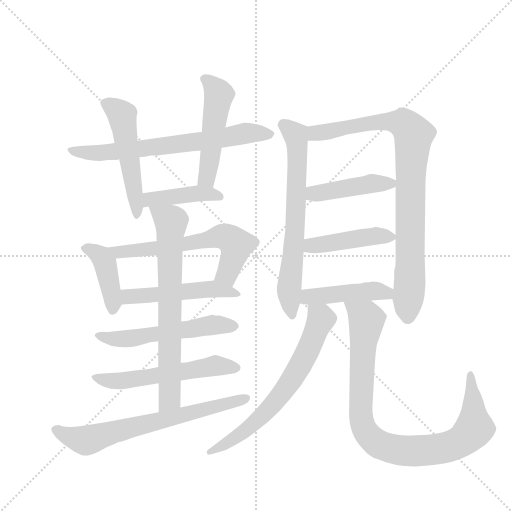
t = 0.00 s
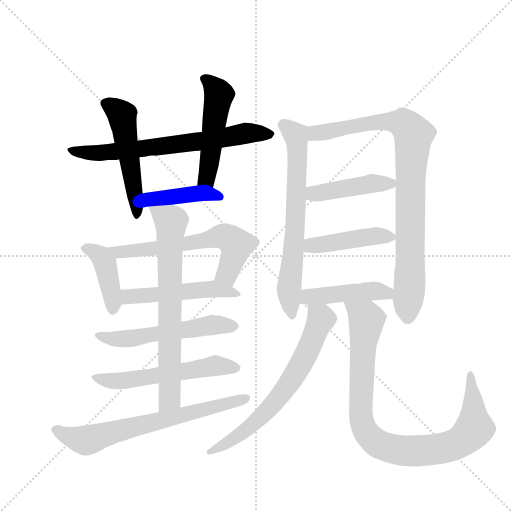
t = 2.65 s
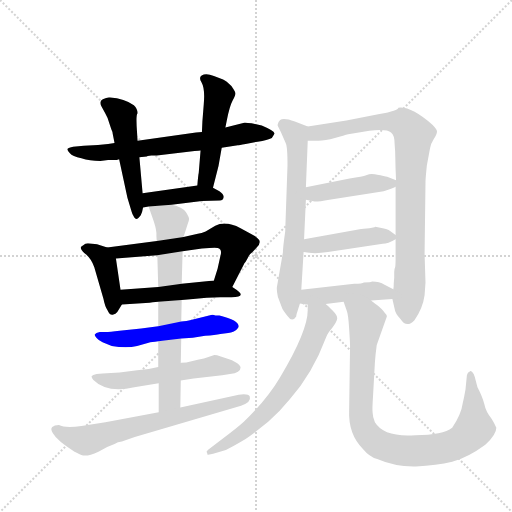
t = 5.30 s
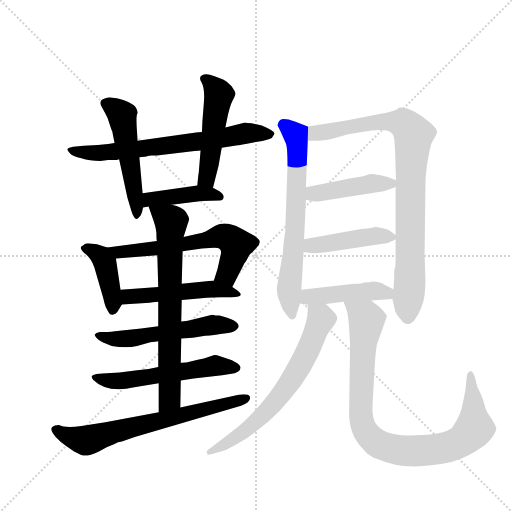
t = 7.94 s
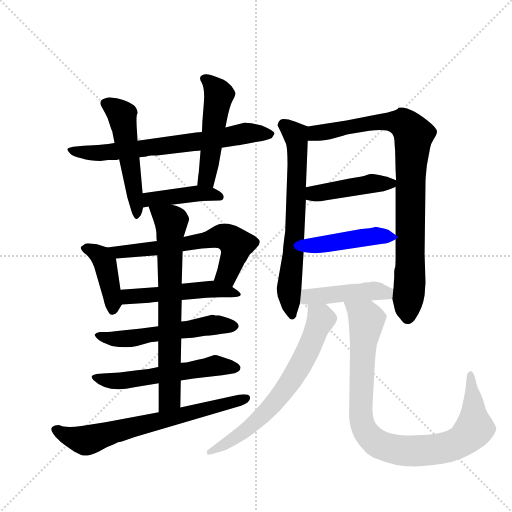
t = 10.59 s
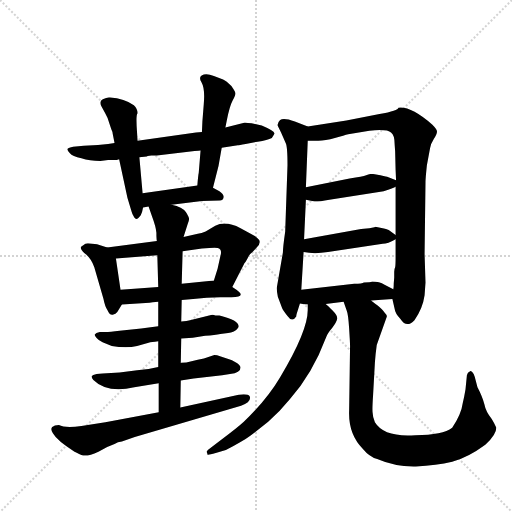
t = 13.24 s

The animated SVG that drew these frames (rendered in a browser with its animation timeline set to each time). Animation: 18 CSS @keyframes rules; one cycle of 13.24 s.

<svg version="1.1" viewBox="0 0 1024 1024" xmlns="http://www.w3.org/2000/svg">
  <g stroke="lightgray" stroke-dasharray="1,1" stroke-width="1" transform="scale(4, 4)">
    <line x1="0" y1="0" x2="256" y2="256"></line>
    <line x1="256" y1="0" x2="0" y2="256"></line>
    <line x1="128" y1="0" x2="128" y2="256"></line>
    <line x1="0" y1="128" x2="256" y2="128"></line>
  </g>
  <g transform="scale(0.92, -0.92) translate(60, -900)">
    <style type="text/css">
      
        @keyframes keyframes0 {
          from {
            stroke: blue;
            stroke-dashoffset: 695;
            stroke-width: 128;
          }
          69% {
            animation-timing-function: step-end;
            stroke: blue;
            stroke-dashoffset: 0;
            stroke-width: 128;
          }
          to {
            stroke: black;
            stroke-width: 1024;
          }
        }
        #make-me-a-hanzi-animation-0 {
          animation: keyframes0 0.8155924479166666s both;
          animation-delay: 0s;
          animation-timing-function: linear;
        }
      
        @keyframes keyframes1 {
          from {
            stroke: blue;
            stroke-dashoffset: 515;
            stroke-width: 128;
          }
          63% {
            animation-timing-function: step-end;
            stroke: blue;
            stroke-dashoffset: 0;
            stroke-width: 128;
          }
          to {
            stroke: black;
            stroke-width: 1024;
          }
        }
        #make-me-a-hanzi-animation-1 {
          animation: keyframes1 0.6691080729166666s both;
          animation-delay: 0.8155924479166666s;
          animation-timing-function: linear;
        }
      
        @keyframes keyframes2 {
          from {
            stroke: blue;
            stroke-dashoffset: 502;
            stroke-width: 128;
          }
          62% {
            animation-timing-function: step-end;
            stroke: blue;
            stroke-dashoffset: 0;
            stroke-width: 128;
          }
          to {
            stroke: black;
            stroke-width: 1024;
          }
        }
        #make-me-a-hanzi-animation-2 {
          animation: keyframes2 0.6585286458333334s both;
          animation-delay: 1.4847005208333333s;
          animation-timing-function: linear;
        }
      
        @keyframes keyframes3 {
          from {
            stroke: blue;
            stroke-dashoffset: 423;
            stroke-width: 128;
          }
          58% {
            animation-timing-function: step-end;
            stroke: blue;
            stroke-dashoffset: 0;
            stroke-width: 128;
          }
          to {
            stroke: black;
            stroke-width: 1024;
          }
        }
        #make-me-a-hanzi-animation-3 {
          animation: keyframes3 0.59423828125s both;
          animation-delay: 2.1432291666666665s;
          animation-timing-function: linear;
        }
      
        @keyframes keyframes4 {
          from {
            stroke: blue;
            stroke-dashoffset: 416;
            stroke-width: 128;
          }
          58% {
            animation-timing-function: step-end;
            stroke: blue;
            stroke-dashoffset: 0;
            stroke-width: 128;
          }
          to {
            stroke: black;
            stroke-width: 1024;
          }
        }
        #make-me-a-hanzi-animation-4 {
          animation: keyframes4 0.5885416666666666s both;
          animation-delay: 2.7374674479166665s;
          animation-timing-function: linear;
        }
      
        @keyframes keyframes5 {
          from {
            stroke: blue;
            stroke-dashoffset: 626;
            stroke-width: 128;
          }
          67% {
            animation-timing-function: step-end;
            stroke: blue;
            stroke-dashoffset: 0;
            stroke-width: 128;
          }
          to {
            stroke: black;
            stroke-width: 1024;
          }
        }
        #make-me-a-hanzi-animation-5 {
          animation: keyframes5 0.7594401041666666s both;
          animation-delay: 3.326009114583333s;
          animation-timing-function: linear;
        }
      
        @keyframes keyframes6 {
          from {
            stroke: blue;
            stroke-dashoffset: 506;
            stroke-width: 128;
          }
          62% {
            animation-timing-function: step-end;
            stroke: blue;
            stroke-dashoffset: 0;
            stroke-width: 128;
          }
          to {
            stroke: black;
            stroke-width: 1024;
          }
        }
        #make-me-a-hanzi-animation-6 {
          animation: keyframes6 0.6617838541666666s both;
          animation-delay: 4.08544921875s;
          animation-timing-function: linear;
        }
      
        @keyframes keyframes7 {
          from {
            stroke: blue;
            stroke-dashoffset: 557;
            stroke-width: 128;
          }
          64% {
            animation-timing-function: step-end;
            stroke: blue;
            stroke-dashoffset: 0;
            stroke-width: 128;
          }
          to {
            stroke: black;
            stroke-width: 1024;
          }
        }
        #make-me-a-hanzi-animation-7 {
          animation: keyframes7 0.7032877604166666s both;
          animation-delay: 4.747233072916667s;
          animation-timing-function: linear;
        }
      
        @keyframes keyframes8 {
          from {
            stroke: blue;
            stroke-dashoffset: 566;
            stroke-width: 128;
          }
          65% {
            animation-timing-function: step-end;
            stroke: blue;
            stroke-dashoffset: 0;
            stroke-width: 128;
          }
          to {
            stroke: black;
            stroke-width: 1024;
          }
        }
        #make-me-a-hanzi-animation-8 {
          animation: keyframes8 0.7106119791666666s both;
          animation-delay: 5.450520833333334s;
          animation-timing-function: linear;
        }
      
        @keyframes keyframes9 {
          from {
            stroke: blue;
            stroke-dashoffset: 721;
            stroke-width: 128;
          }
          70% {
            animation-timing-function: step-end;
            stroke: blue;
            stroke-dashoffset: 0;
            stroke-width: 128;
          }
          to {
            stroke: black;
            stroke-width: 1024;
          }
        }
        #make-me-a-hanzi-animation-9 {
          animation: keyframes9 0.8367513020833334s both;
          animation-delay: 6.161132812500001s;
          animation-timing-function: linear;
        }
      
        @keyframes keyframes10 {
          from {
            stroke: blue;
            stroke-dashoffset: 685;
            stroke-width: 128;
          }
          69% {
            animation-timing-function: step-end;
            stroke: blue;
            stroke-dashoffset: 0;
            stroke-width: 128;
          }
          to {
            stroke: black;
            stroke-width: 1024;
          }
        }
        #make-me-a-hanzi-animation-10 {
          animation: keyframes10 0.8074544270833334s both;
          animation-delay: 6.997884114583334s;
          animation-timing-function: linear;
        }
      
        @keyframes keyframes11 {
          from {
            stroke: blue;
            stroke-dashoffset: 682;
            stroke-width: 128;
          }
          69% {
            animation-timing-function: step-end;
            stroke: blue;
            stroke-dashoffset: 0;
            stroke-width: 128;
          }
          to {
            stroke: black;
            stroke-width: 1024;
          }
        }
        #make-me-a-hanzi-animation-11 {
          animation: keyframes11 0.8050130208333334s both;
          animation-delay: 7.805338541666667s;
          animation-timing-function: linear;
        }
      
        @keyframes keyframes12 {
          from {
            stroke: blue;
            stroke-dashoffset: 891;
            stroke-width: 128;
          }
          74% {
            animation-timing-function: step-end;
            stroke: blue;
            stroke-dashoffset: 0;
            stroke-width: 128;
          }
          to {
            stroke: black;
            stroke-width: 1024;
          }
        }
        #make-me-a-hanzi-animation-12 {
          animation: keyframes12 0.97509765625s both;
          animation-delay: 8.6103515625s;
          animation-timing-function: linear;
        }
      
        @keyframes keyframes13 {
          from {
            stroke: blue;
            stroke-dashoffset: 441;
            stroke-width: 128;
          }
          59% {
            animation-timing-function: step-end;
            stroke: blue;
            stroke-dashoffset: 0;
            stroke-width: 128;
          }
          to {
            stroke: black;
            stroke-width: 1024;
          }
        }
        #make-me-a-hanzi-animation-13 {
          animation: keyframes13 0.60888671875s both;
          animation-delay: 9.58544921875s;
          animation-timing-function: linear;
        }
      
        @keyframes keyframes14 {
          from {
            stroke: blue;
            stroke-dashoffset: 443;
            stroke-width: 128;
          }
          59% {
            animation-timing-function: step-end;
            stroke: blue;
            stroke-dashoffset: 0;
            stroke-width: 128;
          }
          to {
            stroke: black;
            stroke-width: 1024;
          }
        }
        #make-me-a-hanzi-animation-14 {
          animation: keyframes14 0.6105143229166666s both;
          animation-delay: 10.1943359375s;
          animation-timing-function: linear;
        }
      
        @keyframes keyframes15 {
          from {
            stroke: blue;
            stroke-dashoffset: 448;
            stroke-width: 128;
          }
          59% {
            animation-timing-function: step-end;
            stroke: blue;
            stroke-dashoffset: 0;
            stroke-width: 128;
          }
          to {
            stroke: black;
            stroke-width: 1024;
          }
        }
        #make-me-a-hanzi-animation-15 {
          animation: keyframes15 0.6145833333333334s both;
          animation-delay: 10.804850260416666s;
          animation-timing-function: linear;
        }
      
        @keyframes keyframes16 {
          from {
            stroke: blue;
            stroke-dashoffset: 679;
            stroke-width: 128;
          }
          69% {
            animation-timing-function: step-end;
            stroke: blue;
            stroke-dashoffset: 0;
            stroke-width: 128;
          }
          to {
            stroke: black;
            stroke-width: 1024;
          }
        }
        #make-me-a-hanzi-animation-16 {
          animation: keyframes16 0.8025716145833334s both;
          animation-delay: 11.41943359375s;
          animation-timing-function: linear;
        }
      
        @keyframes keyframes17 {
          from {
            stroke: blue;
            stroke-dashoffset: 939;
            stroke-width: 128;
          }
          75% {
            animation-timing-function: step-end;
            stroke: blue;
            stroke-dashoffset: 0;
            stroke-width: 128;
          }
          to {
            stroke: black;
            stroke-width: 1024;
          }
        }
        #make-me-a-hanzi-animation-17 {
          animation: keyframes17 1.01416015625s both;
          animation-delay: 12.222005208333334s;
          animation-timing-function: linear;
        }
      
    </style>
    
      <path d="M 422 579 L 457 584 Q 459 584 474 587 L 500 592 Q 522 595 531 600 L 537 610 Q 535 616 509 627 L 487 632 Q 473 634 471 633 L 430 623 L 379 613 L 366 612 L 239 594 L 189 589 L 175 587 L 153 585 L 122 583 L 99 581 Q 89 579 87 576.5 Q 85 574 92 567 Q 97 560 117 556 Q 135 550 158 550 L 175 552 L 190 552 Q 193 552 199 554 L 243 558 L 259 560 L 261 561 L 269 562 L 281 562 L 363 572 Q 373 572 376 573 L 422 579 Z" fill="lightgray"></path>
    
      <path d="M 239 594 L 238 611 Q 235 650 239 654 Q 239 663 231 671 Q 211 686 179 688 Q 173 689 163.5 684.5 Q 154 680 161 668 L 169 653 Q 174 645 178 631 L 182 619 Q 185 613 185 609 L 189 589 L 199 554 L 217 470 L 226 440 Q 227 435 232 427 Q 237 419 246 432 Q 249 437 251 449 L 250 480 L 243 558 L 239 594 Z" fill="lightgray"></path>
    
      <path d="M 403 492 L 415 539 L 422 579 L 430 623 L 433 638 Q 439 669 446 682 Q 452 694 452 697 Q 452 700 443 713 Q 432 724 425 727 L 405 735 Q 392 740 383 738 Q 370 734 378 721 Q 386 707 383 674 L 380 636 L 379 613 L 376 573 L 372 524 Q 371 521 369 497 C 366 467 396 463 403 492 Z" fill="lightgray"></path>
    
      <path d="M 313 455 L 379 463 L 418 464 Q 425 464 426 471 Q 427 477 417 484 L 403 492 C 389 500 389 500 369 497 L 250 480 C 220 476 221 444 251 449 L 263 451 L 313 455 Z" fill="lightgray"></path>
    
      <path d="M 131 371 Q 125 371 121 367 Q 114 364 116 360 Q 117 355 128 346 Q 139 336 145 319 L 165 250 Q 168 234 174 225 Q 178 215 185 216 Q 192 217 195 222 L 205 238 C 206 240 206 240 202 270 L 192 338 C 189 357 189 357 173 362 L 151 369 L 131 371 Z" fill="lightgray"></path>
    
      <path d="M 445 276 L 470 325 Q 470 326 474 331 Q 477 336 480 342 Q 482 347 489 352 L 498 362 Q 509 373 502 380 Q 495 387 492 388 L 463 404 Q 430 421 408 409 L 387 397 Q 378 393 370 392 L 339 385 L 281 376 L 173 362 C 143 358 162 336 192 338 L 282 345 L 337 354 L 379 360 Q 407 362 413 361 Q 424 359 419 343 L 413 316 L 405 290 C 396 261 431 249 445 276 Z" fill="lightgray"></path>
    
      <path d="M 205 238 L 265 242 Q 266 243 272 243 L 284 244 L 335 248 L 360 250 Q 389 254 419 254 L 443 254 Q 477 254 454 270 L 445 276 L 405 290 L 335 283 L 284 276 L 202 270 C 172 268 175 236 205 238 Z" fill="lightgray"></path>
    
      <path d="M 284 191 L 247 186 L 200 181 Q 179 178 169 178 L 157 178 Q 148 176 146 173 Q 145 171 150 165 Q 155 159 163 156 L 183 148 Q 215 142 238 148 L 263 155 Q 269 156 284 158 L 334 164 L 359 166 L 386 170 Q 408 172 419 174 L 436 176 Q 449 178 454 183 Q 459 188 459 190 Q 459 204 417 214 Q 407 214 403 216 L 401 216 L 353 204 Q 347 202 334 201 L 284 191 Z" fill="lightgray"></path>
    
      <path d="M 284 102 L 263 98 L 238 95 Q 230 94 221 93 L 200 90 L 163 88 L 150 87 Q 141 85 139 82 Q 139 78 143 74 Q 172 45 232 58 L 285 67 L 333 73 L 361 77 L 423 84 L 440 87 Q 463 89 463 101 Q 463 106 453 112 Q 443 118 438 119 L 420 125 Q 411 128 406 128 L 393 124 Q 385 121 370 118 L 345 112 Q 334 112 333 111 L 284 102 Z" fill="lightgray"></path>
    
      <path d="M 284 244 L 284 191 L 284 158 L 284 102 L 285 67 L 285 4 C 285 -26 331 -16 332 14 L 333 73 L 333 111 L 334 164 L 334 201 L 335 248 L 335 283 L 337 354 L 339 385 L 348 413 Q 351 420 351 424 Q 351 428 344 439 Q 337 450 313 455 C 284 463 256 472 263 451 L 270 431 Q 279 407 280 394 Q 280 381 281 376 L 282 345 L 284 276 L 284 244 Z" fill="lightgray"></path>
    
      <path d="M 285 4 L 169 -18 L 117 -26 Q 82 -31 68 -24 Q 58 -24 53.5 -28.5 Q 49 -33 55 -42 Q 64 -58 102 -82 Q 106 -84 117 -89 Q 128 -94 154 -82 L 173 -72 L 189 -65 Q 196 -61 205 -60 L 233 -50 L 464 18 Q 487 26 483 38 Q 480 45 459 42 L 332 14 L 285 4 Z" fill="lightgray"></path>
    
      <path d="M 609 625 L 581 636 Q 556 645 549 639 Q 542 632 544 626 L 551 612 L 561 589 Q 565 582 565 541 L 560 397 Q 555 362 555 351 L 542 276 Q 541 270 544 255 L 553 231 Q 554 227 565 213 Q 575 198 584 212 Q 584 215 585 218 L 592 240 L 595 270 L 600 352 L 601 380 L 605 466 L 605 493 L 609 594 C 610 624 610 625 609 625 Z" fill="lightgray"></path>
    
      <path d="M 793 250 L 798 228 Q 799 218 811 206 Q 824 186 841 204 Q 859 229 863 258 L 865 286 L 863 348 L 865 505 Q 865 512 868 541 L 875 578 Q 876 587 883 598 Q 890 608 890 614 Q 890 619 880 629 Q 833 670 806 666 Q 806 660 765 652 L 693 638 L 609 625 C 579 620 579 594 609 594 L 632 594 Q 647 594 668 600 Q 689 606 697 608 L 743 616 Q 782 620 790 612 Q 798 607 798 585 L 799 571 L 800 531 L 801 508 L 800 494 L 800 389 L 800 380 L 800 341 Q 800 323 799 319 Q 797 315 797 309 L 797 297 L 796 284 Q 796 274 795 271 L 793 250 Z" fill="lightgray"></path>
    
      <path d="M 801 508 L 783 515 Q 782 516 767 519 Q 752 522 748 522 Q 743 522 736 519 Q 729 516 700 512 L 605 493 C 576 487 576 472 605 466 L 624 462 Q 635 462 656 466 L 774 484 Q 796 491 800 494 C 816 502 816 502 801 508 Z" fill="lightgray"></path>
    
      <path d="M 743 404 L 725 402 L 601 380 C 571 375 570 357 600 352 Q 623 347 653 352 L 772 370 Q 783 370 800 380 C 807 384 807 384 800 389 L 785 400 Q 783 402 772 404 L 756 407 L 754 406 L 743 404 Z" fill="lightgray"></path>
    
      <path d="M 648 239 L 687 244 L 747 247 L 793 250 C 823 252 822 257 795 271 L 776 281 Q 765 288 749 288 Q 745 286 731 286 Q 728 283 710 283 L 595 270 C 565 267 562 245 592 240 L 605 238 L 609 238 L 648 239 Z" fill="lightgray"></path>
    
      <path d="M 389 -82 Q 391 -86 391 -88 Q 391 -90 409 -85 L 431 -78 Q 441 -74 473 -55 Q 492 -42 523 -17 Q 549 6 570 32 Q 620 89 649 167 Q 651 174 662 187 Q 672 200 673 207 Q 674 214 663 225 Q 652 236 648 239 C 626 259 609 268 609 238 L 609 226 Q 609 180 549 80 Q 520 31 470 -17 Q 456 -30 421 -56 L 401 -71 Q 390 -79 389 -82 Z" fill="lightgray"></path>
    
      <path d="M 687 244 L 694 224 Q 697 217 699 186 Q 701 155 701 148 L 699 7 Q 697 -44 729 -76 Q 743 -93 760 -98 Q 799 -115 844 -114 Q 889 -112 923 -104 Q 957 -95 995 -67 Q 1019 -45 1019 -30 Q 1014 -19 1009 -11 Q 996 5 993 21 Q 989 37 978 58 L 972 81 Q 971 87 967 91 Q 963 94 962 93 Q 956 91 955 84 L 952 54 Q 949 36 946 24 Q 943 0 923 -30 Q 903 -46 843 -46 Q 775 -51 755 -18 Q 750 -5 750 3 Q 749 10 751 40 L 755 112 Q 756 128 759 150 L 781 212 Q 781 216 775 222 Q 772 227 761 236 Q 749 245 747 247 C 724 266 677 272 687 244 Z" fill="lightgray"></path>
    
    
      <clipPath id="make-me-a-hanzi-clip-0">
        <path d="M 422 579 L 457 584 Q 459 584 474 587 L 500 592 Q 522 595 531 600 L 537 610 Q 535 616 509 627 L 487 632 Q 473 634 471 633 L 430 623 L 379 613 L 366 612 L 239 594 L 189 589 L 175 587 L 153 585 L 122 583 L 99 581 Q 89 579 87 576.5 Q 85 574 92 567 Q 97 560 117 556 Q 135 550 158 550 L 175 552 L 190 552 Q 193 552 199 554 L 243 558 L 259 560 L 261 561 L 269 562 L 281 562 L 363 572 Q 373 572 376 573 L 422 579 Z"></path>
      </clipPath>
      <path clip-path="url(#make-me-a-hanzi-clip-0)" d="M 95 574 L 151 567 L 396 595 L 469 610 L 530 608" fill="none" id="make-me-a-hanzi-animation-0" stroke-dasharray="567 1134" stroke-linecap="round"></path>
    
      <clipPath id="make-me-a-hanzi-clip-1">
        <path d="M 239 594 L 238 611 Q 235 650 239 654 Q 239 663 231 671 Q 211 686 179 688 Q 173 689 163.5 684.5 Q 154 680 161 668 L 169 653 Q 174 645 178 631 L 182 619 Q 185 613 185 609 L 189 589 L 199 554 L 217 470 L 226 440 Q 227 435 232 427 Q 237 419 246 432 Q 249 437 251 449 L 250 480 L 243 558 L 239 594 Z"></path>
      </clipPath>
      <path clip-path="url(#make-me-a-hanzi-clip-1)" d="M 168 675 L 195 660 L 207 641 L 236 437" fill="none" id="make-me-a-hanzi-animation-1" stroke-dasharray="387 774" stroke-linecap="round"></path>
    
      <clipPath id="make-me-a-hanzi-clip-2">
        <path d="M 403 492 L 415 539 L 422 579 L 430 623 L 433 638 Q 439 669 446 682 Q 452 694 452 697 Q 452 700 443 713 Q 432 724 425 727 L 405 735 Q 392 740 383 738 Q 370 734 378 721 Q 386 707 383 674 L 380 636 L 379 613 L 376 573 L 372 524 Q 371 521 369 497 C 366 467 396 463 403 492 Z"></path>
      </clipPath>
      <path clip-path="url(#make-me-a-hanzi-clip-2)" d="M 385 728 L 416 695 L 389 512 L 398 499" fill="none" id="make-me-a-hanzi-animation-2" stroke-dasharray="374 748" stroke-linecap="round"></path>
    
      <clipPath id="make-me-a-hanzi-clip-3">
        <path d="M 313 455 L 379 463 L 418 464 Q 425 464 426 471 Q 427 477 417 484 L 403 492 C 389 500 389 500 369 497 L 250 480 C 220 476 221 444 251 449 L 263 451 L 313 455 Z"></path>
      </clipPath>
      <path clip-path="url(#make-me-a-hanzi-clip-3)" d="M 256 457 L 274 469 L 364 480 L 418 472" fill="none" id="make-me-a-hanzi-animation-3" stroke-dasharray="295 590" stroke-linecap="round"></path>
    
      <clipPath id="make-me-a-hanzi-clip-4">
        <path d="M 131 371 Q 125 371 121 367 Q 114 364 116 360 Q 117 355 128 346 Q 139 336 145 319 L 165 250 Q 168 234 174 225 Q 178 215 185 216 Q 192 217 195 222 L 205 238 C 206 240 206 240 202 270 L 192 338 C 189 357 189 357 173 362 L 151 369 L 131 371 Z"></path>
      </clipPath>
      <path clip-path="url(#make-me-a-hanzi-clip-4)" d="M 123 360 L 151 349 L 169 328 L 185 227" fill="none" id="make-me-a-hanzi-animation-4" stroke-dasharray="288 576" stroke-linecap="round"></path>
    
      <clipPath id="make-me-a-hanzi-clip-5">
        <path d="M 445 276 L 470 325 Q 470 326 474 331 Q 477 336 480 342 Q 482 347 489 352 L 498 362 Q 509 373 502 380 Q 495 387 492 388 L 463 404 Q 430 421 408 409 L 387 397 Q 378 393 370 392 L 339 385 L 281 376 L 173 362 C 143 358 162 336 192 338 L 282 345 L 337 354 L 379 360 Q 407 362 413 361 Q 424 359 419 343 L 413 316 L 405 290 C 396 261 431 249 445 276 Z"></path>
      </clipPath>
      <path clip-path="url(#make-me-a-hanzi-clip-5)" d="M 181 359 L 198 352 L 286 361 L 427 386 L 454 367 L 431 303 L 414 294" fill="none" id="make-me-a-hanzi-animation-5" stroke-dasharray="498 996" stroke-linecap="round"></path>
    
      <clipPath id="make-me-a-hanzi-clip-6">
        <path d="M 205 238 L 265 242 Q 266 243 272 243 L 284 244 L 335 248 L 360 250 Q 389 254 419 254 L 443 254 Q 477 254 454 270 L 445 276 L 405 290 L 335 283 L 284 276 L 202 270 C 172 268 175 236 205 238 Z"></path>
      </clipPath>
      <path clip-path="url(#make-me-a-hanzi-clip-6)" d="M 209 265 L 218 255 L 406 272 L 452 259" fill="none" id="make-me-a-hanzi-animation-6" stroke-dasharray="378 756" stroke-linecap="round"></path>
    
      <clipPath id="make-me-a-hanzi-clip-7">
        <path d="M 284 191 L 247 186 L 200 181 Q 179 178 169 178 L 157 178 Q 148 176 146 173 Q 145 171 150 165 Q 155 159 163 156 L 183 148 Q 215 142 238 148 L 263 155 Q 269 156 284 158 L 334 164 L 359 166 L 386 170 Q 408 172 419 174 L 436 176 Q 449 178 454 183 Q 459 188 459 190 Q 459 204 417 214 Q 407 214 403 216 L 401 216 L 353 204 Q 347 202 334 201 L 284 191 Z"></path>
      </clipPath>
      <path clip-path="url(#make-me-a-hanzi-clip-7)" d="M 153 172 L 207 163 L 400 194 L 451 191" fill="none" id="make-me-a-hanzi-animation-7" stroke-dasharray="429 858" stroke-linecap="round"></path>
    
      <clipPath id="make-me-a-hanzi-clip-8">
        <path d="M 284 102 L 263 98 L 238 95 Q 230 94 221 93 L 200 90 L 163 88 L 150 87 Q 141 85 139 82 Q 139 78 143 74 Q 172 45 232 58 L 285 67 L 333 73 L 361 77 L 423 84 L 440 87 Q 463 89 463 101 Q 463 106 453 112 Q 443 118 438 119 L 420 125 Q 411 128 406 128 L 393 124 Q 385 121 370 118 L 345 112 Q 334 112 333 111 L 284 102 Z"></path>
      </clipPath>
      <path clip-path="url(#make-me-a-hanzi-clip-8)" d="M 146 81 L 203 71 L 406 105 L 452 101" fill="none" id="make-me-a-hanzi-animation-8" stroke-dasharray="438 876" stroke-linecap="round"></path>
    
      <clipPath id="make-me-a-hanzi-clip-9">
        <path d="M 284 244 L 284 191 L 284 158 L 284 102 L 285 67 L 285 4 C 285 -26 331 -16 332 14 L 333 73 L 333 111 L 334 164 L 334 201 L 335 248 L 335 283 L 337 354 L 339 385 L 348 413 Q 351 420 351 424 Q 351 428 344 439 Q 337 450 313 455 C 284 463 256 472 263 451 L 270 431 Q 279 407 280 394 Q 280 381 281 376 L 282 345 L 284 276 L 284 244 Z"></path>
      </clipPath>
      <path clip-path="url(#make-me-a-hanzi-clip-9)" d="M 270 448 L 312 417 L 309 33 L 289 12" fill="none" id="make-me-a-hanzi-animation-9" stroke-dasharray="593 1186" stroke-linecap="round"></path>
    
      <clipPath id="make-me-a-hanzi-clip-10">
        <path d="M 285 4 L 169 -18 L 117 -26 Q 82 -31 68 -24 Q 58 -24 53.5 -28.5 Q 49 -33 55 -42 Q 64 -58 102 -82 Q 106 -84 117 -89 Q 128 -94 154 -82 L 173 -72 L 189 -65 Q 196 -61 205 -60 L 233 -50 L 464 18 Q 487 26 483 38 Q 480 45 459 42 L 332 14 L 285 4 Z"></path>
      </clipPath>
      <path clip-path="url(#make-me-a-hanzi-clip-10)" d="M 63 -34 L 108 -55 L 135 -56 L 476 34" fill="none" id="make-me-a-hanzi-animation-10" stroke-dasharray="557 1114" stroke-linecap="round"></path>
    
      <clipPath id="make-me-a-hanzi-clip-11">
        <path d="M 609 625 L 581 636 Q 556 645 549 639 Q 542 632 544 626 L 551 612 L 561 589 Q 565 582 565 541 L 560 397 Q 555 362 555 351 L 542 276 Q 541 270 544 255 L 553 231 Q 554 227 565 213 Q 575 198 584 212 Q 584 215 585 218 L 592 240 L 595 270 L 600 352 L 601 380 L 605 466 L 605 493 L 609 594 C 610 624 610 625 609 625 Z"></path>
      </clipPath>
      <path clip-path="url(#make-me-a-hanzi-clip-11)" d="M 557 628 L 582 607 L 587 573 L 578 347 L 568 272 L 574 215" fill="none" id="make-me-a-hanzi-animation-11" stroke-dasharray="554 1108" stroke-linecap="round"></path>
    
      <clipPath id="make-me-a-hanzi-clip-12">
        <path d="M 793 250 L 798 228 Q 799 218 811 206 Q 824 186 841 204 Q 859 229 863 258 L 865 286 L 863 348 L 865 505 Q 865 512 868 541 L 875 578 Q 876 587 883 598 Q 890 608 890 614 Q 890 619 880 629 Q 833 670 806 666 Q 806 660 765 652 L 693 638 L 609 625 C 579 620 579 594 609 594 L 632 594 Q 647 594 668 600 Q 689 606 697 608 L 743 616 Q 782 620 790 612 Q 798 607 798 585 L 799 571 L 800 531 L 801 508 L 800 494 L 800 389 L 800 380 L 800 341 Q 800 323 799 319 Q 797 315 797 309 L 797 297 L 796 284 Q 796 274 795 271 L 793 250 Z"></path>
      </clipPath>
      <path clip-path="url(#make-me-a-hanzi-clip-12)" d="M 615 602 L 626 610 L 780 637 L 819 630 L 839 607 L 826 212" fill="none" id="make-me-a-hanzi-animation-12" stroke-dasharray="763 1526" stroke-linecap="round"></path>
    
      <clipPath id="make-me-a-hanzi-clip-13">
        <path d="M 801 508 L 783 515 Q 782 516 767 519 Q 752 522 748 522 Q 743 522 736 519 Q 729 516 700 512 L 605 493 C 576 487 576 472 605 466 L 624 462 Q 635 462 656 466 L 774 484 Q 796 491 800 494 C 816 502 816 502 801 508 Z"></path>
      </clipPath>
      <path clip-path="url(#make-me-a-hanzi-clip-13)" d="M 611 473 L 747 501 L 793 502" fill="none" id="make-me-a-hanzi-animation-13" stroke-dasharray="313 626" stroke-linecap="round"></path>
    
      <clipPath id="make-me-a-hanzi-clip-14">
        <path d="M 743 404 L 725 402 L 601 380 C 571 375 570 357 600 352 Q 623 347 653 352 L 772 370 Q 783 370 800 380 C 807 384 807 384 800 389 L 785 400 Q 783 402 772 404 L 756 407 L 754 406 L 743 404 Z"></path>
      </clipPath>
      <path clip-path="url(#make-me-a-hanzi-clip-14)" d="M 607 359 L 627 368 L 752 387 L 791 385" fill="none" id="make-me-a-hanzi-animation-14" stroke-dasharray="315 630" stroke-linecap="round"></path>
    
      <clipPath id="make-me-a-hanzi-clip-15">
        <path d="M 648 239 L 687 244 L 747 247 L 793 250 C 823 252 822 257 795 271 L 776 281 Q 765 288 749 288 Q 745 286 731 286 Q 728 283 710 283 L 595 270 C 565 267 562 245 592 240 L 605 238 L 609 238 L 648 239 Z"></path>
      </clipPath>
      <path clip-path="url(#make-me-a-hanzi-clip-15)" d="M 600 247 L 610 255 L 750 267 L 774 265 L 785 256" fill="none" id="make-me-a-hanzi-animation-15" stroke-dasharray="320 640" stroke-linecap="round"></path>
    
      <clipPath id="make-me-a-hanzi-clip-16">
        <path d="M 389 -82 Q 391 -86 391 -88 Q 391 -90 409 -85 L 431 -78 Q 441 -74 473 -55 Q 492 -42 523 -17 Q 549 6 570 32 Q 620 89 649 167 Q 651 174 662 187 Q 672 200 673 207 Q 674 214 663 225 Q 652 236 648 239 C 626 259 609 268 609 238 L 609 226 Q 609 180 549 80 Q 520 31 470 -17 Q 456 -30 421 -56 L 401 -71 Q 390 -79 389 -82 Z"></path>
      </clipPath>
      <path clip-path="url(#make-me-a-hanzi-clip-16)" d="M 616 232 L 637 206 L 635 198 L 604 126 L 565 62 L 492 -21 L 457 -49 L 393 -84" fill="none" id="make-me-a-hanzi-animation-16" stroke-dasharray="551 1102" stroke-linecap="round"></path>
    
      <clipPath id="make-me-a-hanzi-clip-17">
        <path d="M 687 244 L 694 224 Q 697 217 699 186 Q 701 155 701 148 L 699 7 Q 697 -44 729 -76 Q 743 -93 760 -98 Q 799 -115 844 -114 Q 889 -112 923 -104 Q 957 -95 995 -67 Q 1019 -45 1019 -30 Q 1014 -19 1009 -11 Q 996 5 993 21 Q 989 37 978 58 L 972 81 Q 971 87 967 91 Q 963 94 962 93 Q 956 91 955 84 L 952 54 Q 949 36 946 24 Q 943 0 923 -30 Q 903 -46 843 -46 Q 775 -51 755 -18 Q 750 -5 750 3 Q 749 10 751 40 L 755 112 Q 756 128 759 150 L 781 212 Q 781 216 775 222 Q 772 227 761 236 Q 749 245 747 247 C 724 266 677 272 687 244 Z"></path>
      </clipPath>
      <path clip-path="url(#make-me-a-hanzi-clip-17)" d="M 695 241 L 737 205 L 724 -1 L 733 -35 L 762 -65 L 801 -78 L 867 -79 L 909 -73 L 947 -56 L 972 -31 L 962 86" fill="none" id="make-me-a-hanzi-animation-17" stroke-dasharray="811 1622" stroke-linecap="round"></path>
    
  </g>
</svg>
